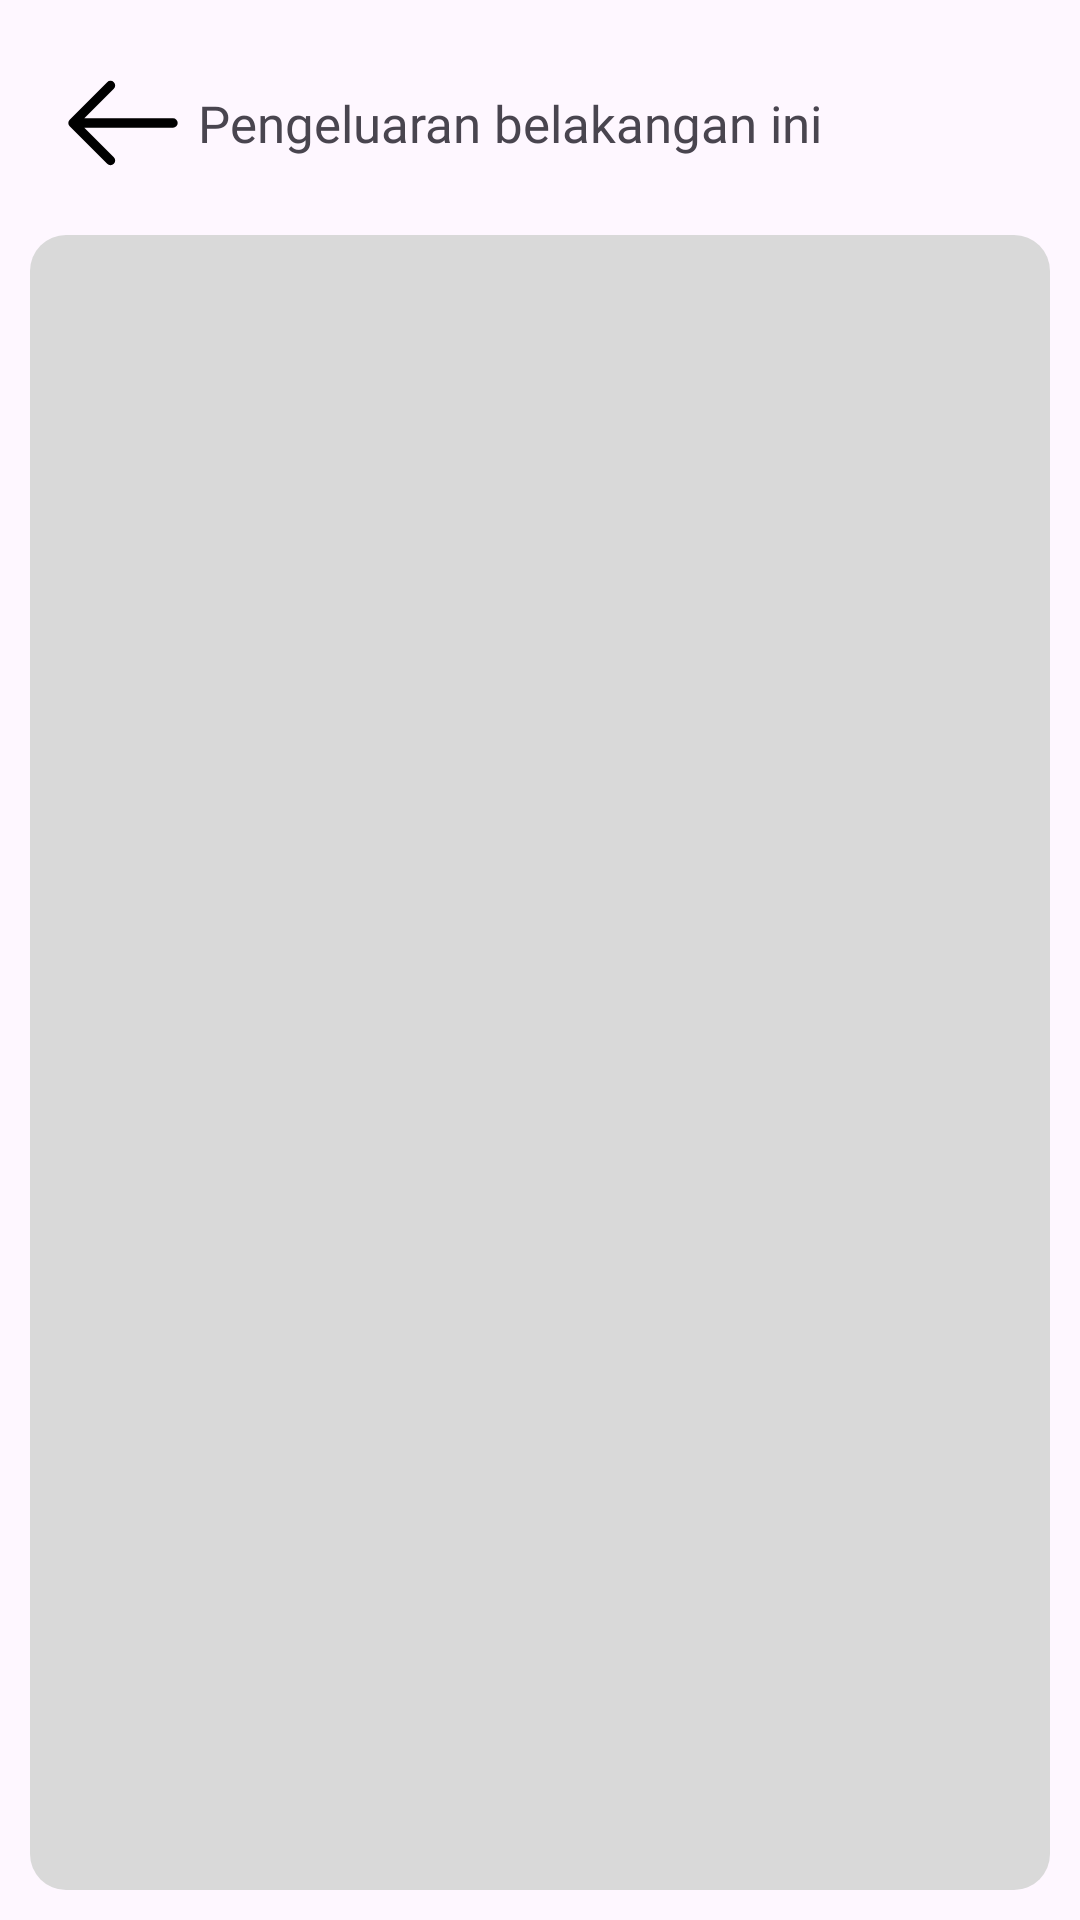

Here is an Android app screen rendered from its layout file. Give the layout XML and the strings, colors and styles it references.
<!-- AndroidManifest.xml: application theme Theme.ApplikasiRT04 -->
<!-- res/layout/fragment_report_spending.xml -->
<?xml version="1.0" encoding="utf-8"?>
<androidx.constraintlayout.widget.ConstraintLayout xmlns:android="http://schemas.android.com/apk/res/android"
    xmlns:tools="http://schemas.android.com/tools"
    android:layout_width="match_parent"
    android:layout_height="match_parent"
    xmlns:app="http://schemas.android.com/apk/res-auto"
    tools:context=".presentation.finance.pengeluaran.ReportSpendingFragment">

    <ImageView
        android:id="@+id/iv_back"
        android:layout_width="50dp"
        android:layout_height="50dp"
        android:layout_marginStart="16dp"
        android:layout_marginTop="16dp"
        android:src="@drawable/ic_back"
        app:layout_constraintStart_toStartOf="parent"
        app:layout_constraintTop_toTopOf="parent" />

    <TextView
        android:id="@+id/textView18"
        android:layout_width="wrap_content"
        android:layout_height="wrap_content"
        android:fontFamily="@font/poppins_bold"
        android:text="@string/pengeluaran_belakangan_ini"
        android:textSize="17sp"
        app:layout_constraintBottom_toBottomOf="@+id/iv_back"
        app:layout_constraintStart_toEndOf="@+id/iv_back"
        app:layout_constraintTop_toTopOf="@+id/iv_back" />


    <ImageView
        android:id="@+id/imageView9"
        android:layout_width="match_parent"
        android:layout_height="0dp"
        android:layout_marginTop="16dp"
        android:padding="10dp"
        android:src="@drawable/background_edittext"
        app:layout_constraintBottom_toBottomOf="parent"
        app:layout_constraintTop_toBottomOf="@+id/textView18" />

    <androidx.recyclerview.widget.RecyclerView
        android:id="@+id/rv_report"
        android:layout_width="match_parent"
        android:layout_height="0dp"
        android:layout_marginTop="20dp"
        android:layout_marginBottom="35dp"
        app:layout_constraintBottom_toBottomOf="@+id/imageView9"
        app:layout_constraintEnd_toEndOf="parent"
        app:layout_constraintStart_toStartOf="parent"
        app:layout_constraintTop_toTopOf="@+id/imageView9"
        tools:listitem="@layout/report_finance_list" />

    <ProgressBar
        android:id="@+id/progress_bar"
        android:layout_width="wrap_content"
        android:layout_height="wrap_content"
        android:visibility="gone"
        app:layout_constraintBottom_toBottomOf="@+id/imageView9"
        app:layout_constraintEnd_toEndOf="parent"
        app:layout_constraintStart_toStartOf="parent"
        app:layout_constraintTop_toTopOf="parent" />

</androidx.constraintlayout.widget.ConstraintLayout>
<!-- res/layout/report_finance_list.xml (included above) -->
<?xml version="1.0" encoding="utf-8"?>
<androidx.constraintlayout.widget.ConstraintLayout xmlns:android="http://schemas.android.com/apk/res/android"
    xmlns:app="http://schemas.android.com/apk/res-auto"
    xmlns:tools="http://schemas.android.com/tools"
    android:layout_width="match_parent"
    android:layout_height="wrap_content">

    <TextView
        android:id="@+id/desc_finance"
        android:layout_width="wrap_content"
        android:layout_height="wrap_content"
        android:layout_marginStart="24dp"
        android:layout_marginTop="8dp"
        android:fontFamily="@font/poppins_bold"
        android:text="@string/membeli_kopi"
        android:textSize="22sp"
        app:layout_constraintStart_toStartOf="parent"
        app:layout_constraintTop_toTopOf="parent" />

    <TextView
        android:id="@+id/finance_date"
        android:layout_width="wrap_content"
        android:layout_height="wrap_content"
        android:layout_marginTop="8dp"
        android:fontFamily="@font/poppins_semibold"
        android:text="12, januari 2024"
        android:textSize="18sp"
        app:layout_constraintStart_toStartOf="@+id/desc_finance"
        app:layout_constraintTop_toBottomOf="@+id/desc_finance" />

    <TextView
        android:id="@+id/nominal_finance"
        android:layout_width="wrap_content"
        android:layout_height="wrap_content"
        android:layout_marginEnd="24dp"
        android:fontFamily="@font/poppins_bold"
        android:text="@string/_1_000_000"
        android:textSize="25sp"
        app:layout_constraintBottom_toBottomOf="parent"
        app:layout_constraintEnd_toEndOf="parent"
        app:layout_constraintTop_toTopOf="@+id/desc_finance" />

</androidx.constraintlayout.widget.ConstraintLayout>
<!-- resources referenced by this layout -->
<resources>
  <!-- drawable background_edittext (drawable) -->
  <?xml version="1.0" encoding="utf-8"?>
  <shape xmlns:android="http://schemas.android.com/apk/res/android"
      android:shape="rectangle">
  
      <solid android:color="#FFD9D9D9"/>
      <corners
          android:bottomRightRadius="12dp"
          android:bottomLeftRadius="12dp"
          android:topLeftRadius="12dp"
          android:topRightRadius="12dp"/>
  
  </shape>
  <!-- drawable ic_back (drawable) -->
  <vector xmlns:android="http://schemas.android.com/apk/res/android"
      android:width="36dp"
      android:height="36dp"
      android:viewportWidth="24"
      android:viewportHeight="24">
    <path
        android:pathData="M4,12L20,12M4,12L10,6M4,12L10,18"
        android:strokeLineJoin="round"
        android:strokeWidth="1.5"
        android:fillColor="#00000000"
        android:strokeColor="#000000"
        android:strokeLineCap="round"/>
  </vector>
  <string name="_1_000_000">1.000.000</string>
  <string name="membeli_kopi">Membeli Kopi</string>
  <string name="pengeluaran_belakangan_ini">Pengeluaran belakangan ini</string>
  <style name="Theme.ApplikasiRT04" parent="Base.Theme.ApplikasiRT04" />
  <style name="Base.Theme.ApplikasiRT04" parent="Theme.Material3.DayNight.NoActionBar">
          
           <item name="colorPrimary">@color/primary</item>
      </style>
  <color name="primary">#FF15B7B9</color>
</resources>
